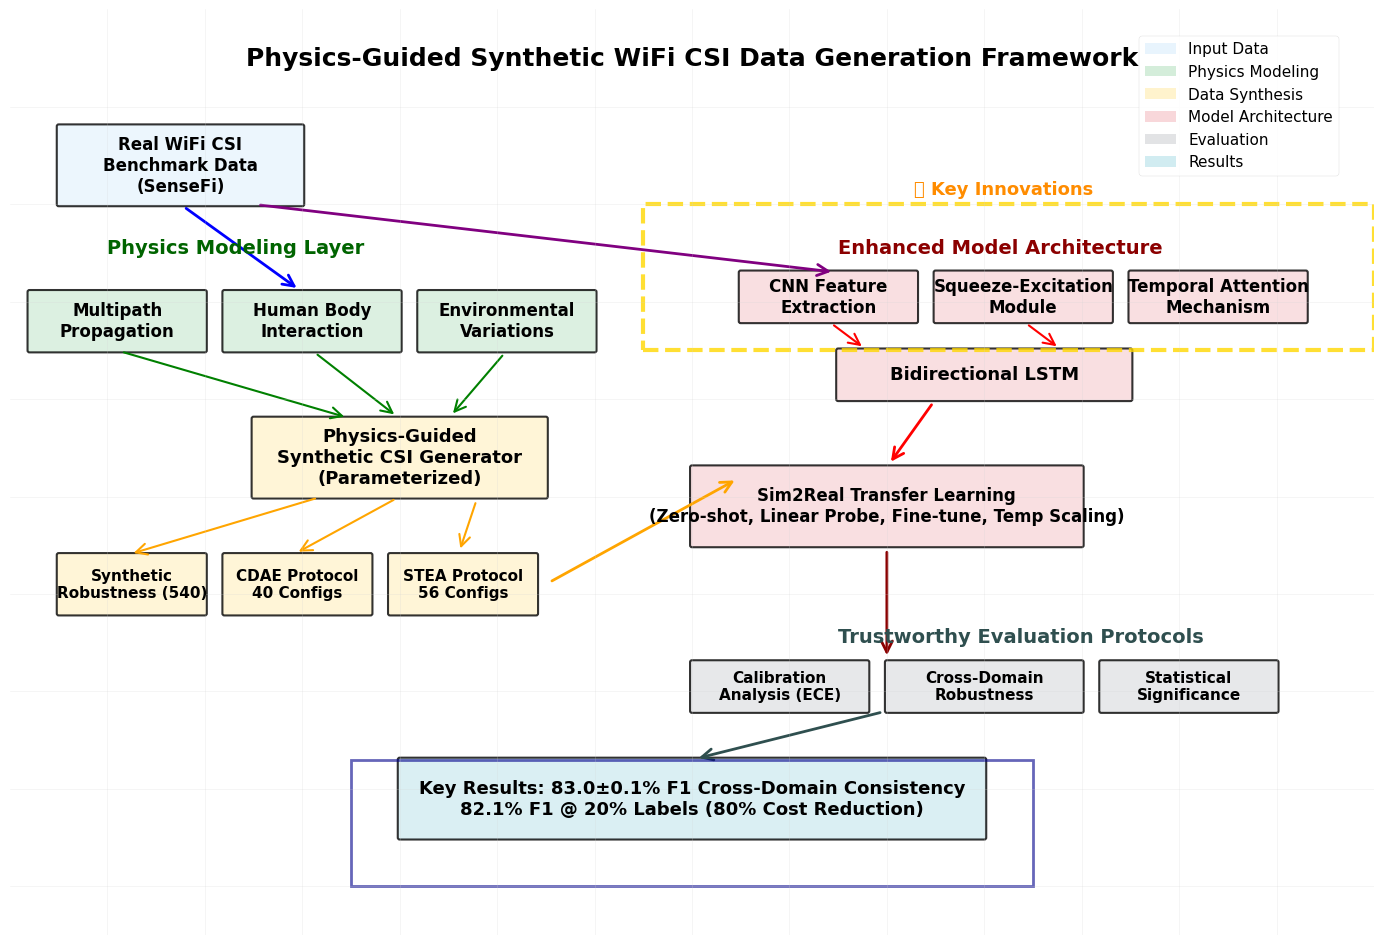
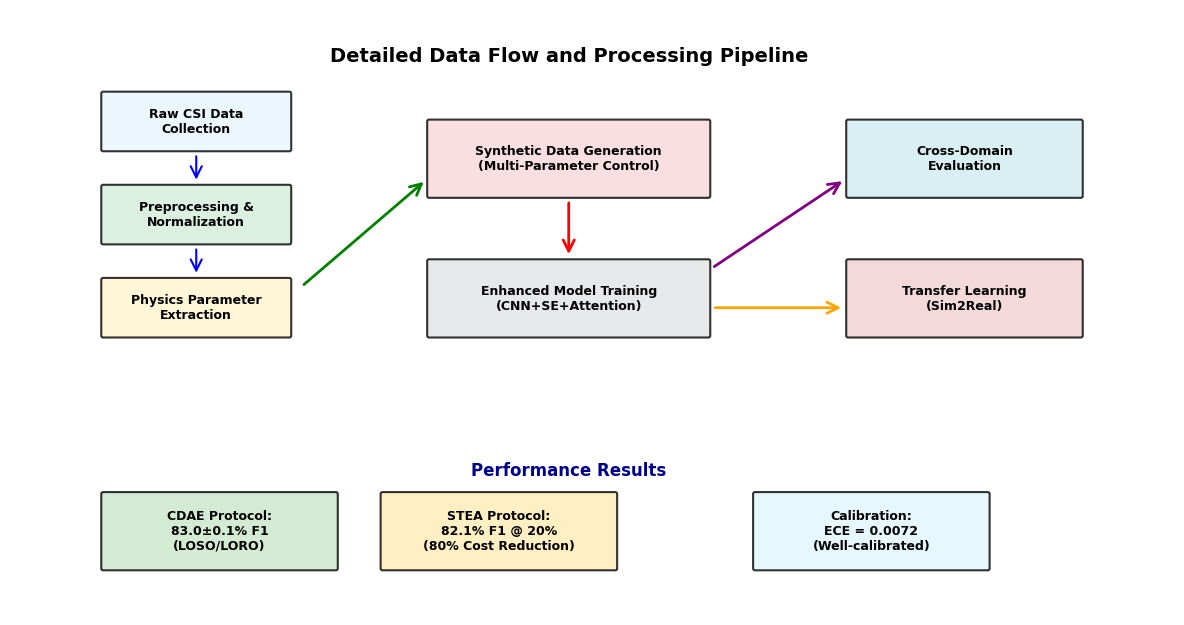

Recreate these plots in Python, in order.
#!/usr/bin/env python3
"""
Figure 1: System Architecture Overview
Physics-Guided Synthetic WiFi CSI Data Generation Framework
IEEE IoTJ Paper - WiFi CSI HAR
"""

import numpy as np
import matplotlib.pyplot as plt
import matplotlib.patches as mpatches
from matplotlib.patches import FancyBboxPatch, ConnectionPatch, Rectangle
import seaborn as sns
import warnings
warnings.filterwarnings('ignore')

# Set publication-ready style
plt.style.use('seaborn-v0_8-paper')

# Configure for IEEE IoTJ standards
plt.rcParams.update({
    'font.family': 'serif',
    'font.serif': ['Times New Roman'],
    'font.size': 12,
    'axes.labelsize': 13,
    'axes.titlesize': 15,
    'xtick.labelsize': 11,
    'ytick.labelsize': 11,
    'legend.fontsize': 11,
    'figure.titlesize': 16,
    'figure.dpi': 300,
    'savefig.dpi': 300,
    'savefig.bbox': 'tight',
    'savefig.pad_inches': 0.1
})

def create_rounded_box(ax, xy, width, height, label, color, text_color='black', fontsize=12):
    """Create a rounded rectangle with text"""
    box = FancyBboxPatch(
        xy, width, height,
        boxstyle="round,pad=0.02",
        facecolor=color,
        edgecolor='black',
        linewidth=1.5,
        alpha=0.8
    )
    ax.add_patch(box)
    
    # Add text in the center
    center_x = xy[0] + width/2
    center_y = xy[1] + height/2
    ax.text(center_x, center_y, label, 
           ha='center', va='center', 
           fontsize=fontsize, fontweight='bold',
           color=text_color, wrap=True)
    
    return box

def create_arrow(ax, start, end, color='black', width=2):
    """Create an arrow between two points"""
    arrow = ConnectionPatch(start, end, "data", "data",
                          arrowstyle="->", shrinkA=5, shrinkB=5,
                          mutation_scale=20, fc=color, ec=color, linewidth=width)
    ax.add_patch(arrow)
    return arrow

def create_system_architecture():
    """
    Create comprehensive system architecture diagram
    """
    fig, ax = plt.subplots(figsize=(14, 10))
    
    # Define colors for different components
    colors = {
        'input': '#E8F4FD',        # Light blue
        'physics': '#D4EDDA',      # Light green  
        'synthesis': '#FFF3CD',    # Light yellow
        'model': '#F8D7DA',        # Light red
        'evaluation': '#E2E3E5',   # Light gray
        'output': '#D1ECF1'        # Light cyan
    }
    
    # Title
    ax.text(7, 9.5, 'Physics-Guided Synthetic WiFi CSI Data Generation Framework', 
           ha='center', va='center', fontsize=18, fontweight='bold')
    
    # === Input Data Layer ===
    create_rounded_box(ax, (0.5, 8), 2.5, 0.8, 
                      'Real WiFi CSI\nBenchmark Data\n(SenseFi)', 
                      colors['input'], fontsize=12)
    
    # === Physics Modeling Layer ===
    ax.text(1, 7.5, 'Physics Modeling Layer', fontsize=14, fontweight='bold', color='darkgreen')
    
    # Multipath Effects
    create_rounded_box(ax, (0.2, 6.5), 1.8, 0.6, 
                      'Multipath\nPropagation', 
                      colors['physics'], fontsize=12)
    
    # Human Body Interaction
    create_rounded_box(ax, (2.2, 6.5), 1.8, 0.6, 
                      'Human Body\nInteraction', 
                      colors['physics'], fontsize=12)
    
    # Environmental Variations
    create_rounded_box(ax, (4.2, 6.5), 1.8, 0.6, 
                      'Environmental\nVariations', 
                      colors['physics'], fontsize=12)
    
    # === Synthetic Data Generation ===
    create_rounded_box(ax, (2.5, 5), 3, 0.8, 
                      'Physics-Guided\nSynthetic CSI Generator\n(Parameterized)', 
                      colors['synthesis'], fontsize=13)
    
    # Generated datasets
    create_rounded_box(ax, (0.5, 3.8), 1.5, 0.6, 
                      'Synthetic\nRobustness (540)', 
                      colors['synthesis'], fontsize=11)
    
    create_rounded_box(ax, (2.2, 3.8), 1.5, 0.6, 
                      'CDAE Protocol\n40 Configs', 
                      colors['synthesis'], fontsize=11)
    
    create_rounded_box(ax, (3.9, 3.8), 1.5, 0.6, 
                      'STEA Protocol\n56 Configs', 
                      colors['synthesis'], fontsize=11)
    
    # === Model Architecture ===
    ax.text(8.5, 7.5, 'Enhanced Model Architecture', fontsize=14, fontweight='bold', color='darkred')
    
    # CNN Feature Extraction
    create_rounded_box(ax, (7.5, 6.8), 1.8, 0.5, 
                      'CNN Feature\nExtraction', 
                      colors['model'], fontsize=12)
    
    # SE Module
    create_rounded_box(ax, (9.5, 6.8), 1.8, 0.5, 
                      'Squeeze-Excitation\nModule', 
                      colors['model'], fontsize=12)
    
    # Temporal Attention
    create_rounded_box(ax, (11.5, 6.8), 1.8, 0.5, 
                      'Temporal Attention\nMechanism', 
                      colors['model'], fontsize=12)
    
    # BiLSTM
    create_rounded_box(ax, (8.5, 6), 3, 0.5, 
                      'Bidirectional LSTM', 
                      colors['model'], fontsize=13)
    
    # === Sim2Real Transfer Learning ===
    create_rounded_box(ax, (7, 4.5), 4, 0.8, 
                      'Sim2Real Transfer Learning\n(Zero-shot, Linear Probe, Fine-tune, Temp Scaling)', 
                      colors['model'], fontsize=12)
    
    # === Trustworthy Evaluation ===
    ax.text(8.5, 3.5, 'Trustworthy Evaluation Protocols', fontsize=14, fontweight='bold', color='darkslategray')
    
    # Calibration Analysis
    create_rounded_box(ax, (7, 2.8), 1.8, 0.5, 
                      'Calibration\nAnalysis (ECE)', 
                      colors['evaluation'], fontsize=11)
    
    # Cross-Domain Robustness
    create_rounded_box(ax, (9, 2.8), 2, 0.5, 
                      'Cross-Domain\nRobustness', 
                      colors['evaluation'], fontsize=11)
    
    # Statistical Significance
    create_rounded_box(ax, (11.2, 2.8), 1.8, 0.5, 
                      'Statistical\nSignificance', 
                      colors['evaluation'], fontsize=11)
    
    # === Output Results ===
    create_rounded_box(ax, (4, 1.5), 6, 0.8, 
                      'Key Results: 83.0±0.1% F1 Cross-Domain Consistency\n82.1% F1 @ 20% Labels (80% Cost Reduction)', 
                      colors['output'], fontsize=13)
    
    # === Add Arrows ===
    # Input to physics modeling
    create_arrow(ax, (1.75, 8), (3, 7.1), color='blue', width=2)
    
    # Physics components to generator
    create_arrow(ax, (1.1, 6.5), (3.5, 5.8), color='green', width=1.5)
    create_arrow(ax, (3.1, 6.5), (4, 5.8), color='green', width=1.5)
    create_arrow(ax, (5.1, 6.5), (4.5, 5.8), color='green', width=1.5)
    
    # Generator to datasets
    create_arrow(ax, (3.2, 5), (1.2, 4.4), color='orange', width=1.5)
    create_arrow(ax, (4, 5), (2.9, 4.4), color='orange', width=1.5)
    create_arrow(ax, (4.8, 5), (4.6, 4.4), color='orange', width=1.5)
    
    # Real data and synthetic to model
    create_arrow(ax, (2.5, 8), (8.5, 7.3), color='purple', width=2)
    create_arrow(ax, (5.5, 4.1), (7.5, 5.2), color='orange', width=2)
    
    # Model components flow
    create_arrow(ax, (8.4, 6.8), (8.8, 6.5), color='red', width=1.5)
    create_arrow(ax, (10.4, 6.8), (10.8, 6.5), color='red', width=1.5)
    create_arrow(ax, (9.5, 6), (9, 5.3), color='red', width=2)
    
    # Transfer to evaluation
    create_arrow(ax, (9, 4.5), (9, 3.3), color='darkred', width=2)
    
    # Evaluation to results
    create_arrow(ax, (9, 2.8), (7, 2.3), color='darkslategray', width=2)
    
    # === Add Legend ===
    legend_elements = [
        mpatches.Rectangle((0, 0), 1, 1, facecolor=colors['input'], label='Input Data'),
        mpatches.Rectangle((0, 0), 1, 1, facecolor=colors['physics'], label='Physics Modeling'),
        mpatches.Rectangle((0, 0), 1, 1, facecolor=colors['synthesis'], label='Data Synthesis'),
        mpatches.Rectangle((0, 0), 1, 1, facecolor=colors['model'], label='Model Architecture'),
        mpatches.Rectangle((0, 0), 1, 1, facecolor=colors['evaluation'], label='Evaluation'),
        mpatches.Rectangle((0, 0), 1, 1, facecolor=colors['output'], label='Results')
    ]
    
    ax.legend(handles=legend_elements, loc='upper right', bbox_to_anchor=(0.98, 0.98), 
             framealpha=0.9, fontsize=11)
    
    # === Add Key Innovation Highlights ===
    # Highlight box for key innovations
    highlight_box = Rectangle((6.5, 6.5), 7.5, 1.5, 
                            linewidth=3, edgecolor='gold', 
                            facecolor='none', linestyle='--', alpha=0.8)
    ax.add_patch(highlight_box)
    
    ax.text(10.2, 8.1, '🔥 Key Innovations', fontsize=13, fontweight='bold', 
           color='darkorange', ha='center')
    
    # Performance metrics box
    perf_box = Rectangle((3.5, 1), 7, 1.3, 
                        linewidth=2, edgecolor='darkblue', 
                        facecolor='none', linestyle='-', alpha=0.6)
    ax.add_patch(perf_box)
    
    # Set axis properties
    ax.set_xlim(0, 14)
    ax.set_ylim(0.5, 10)
    ax.set_aspect('equal')
    ax.axis('off')
    
    # Add subtle grid for better organization
    for i in range(1, 14):
        ax.axvline(x=i, color='lightgray', alpha=0.3, linewidth=0.5)
    for i in range(1, 10):
        ax.axhline(y=i, color='lightgray', alpha=0.3, linewidth=0.5)
    
    plt.tight_layout()
    
    return fig, ax

def create_detailed_data_flow():
    """
    Create detailed data flow diagram
    """
    fig, ax = plt.subplots(figsize=(12, 8))
    
    ax.text(6, 7.5, 'Detailed Data Flow and Processing Pipeline', 
           ha='center', va='center', fontsize=14, fontweight='bold')
    
    # Data flow stages
    stages = [
        {'pos': (1, 6.5), 'size': (2, 0.6), 'label': 'Raw CSI Data\nCollection', 'color': '#E8F4FD'},
        {'pos': (1, 5.5), 'size': (2, 0.6), 'label': 'Preprocessing &\nNormalization', 'color': '#D4EDDA'},
        {'pos': (1, 4.5), 'size': (2, 0.6), 'label': 'Physics Parameter\nExtraction', 'color': '#FFF3CD'},
        {'pos': (4.5, 6), 'size': (3, 0.8), 'label': 'Synthetic Data Generation\n(Multi-Parameter Control)', 'color': '#F8D7DA'},
        {'pos': (4.5, 4.5), 'size': (3, 0.8), 'label': 'Enhanced Model Training\n(CNN+SE+Attention)', 'color': '#E2E3E5'},
        {'pos': (9, 6), 'size': (2.5, 0.8), 'label': 'Cross-Domain\nEvaluation', 'color': '#D1ECF1'},
        {'pos': (9, 4.5), 'size': (2.5, 0.8), 'label': 'Transfer Learning\n(Sim2Real)', 'color': '#F0D0D0'}
    ]
    
    # Create boxes and arrows
    for i, stage in enumerate(stages):
        create_rounded_box(ax, stage['pos'], stage['size'][0], stage['size'][1], 
                          stage['label'], stage['color'], fontsize=9)
        
        if i < 3:  # Vertical arrows for preprocessing stages
            if i < 2:
                create_arrow(ax, (stage['pos'][0] + stage['size'][0]/2, stage['pos'][1]), 
                           (stage['pos'][0] + stage['size'][0]/2, stage['pos'][1] - 0.4), 
                           color='blue', width=1.5)
        elif i == 3:  # Arrow from preprocessing to generation
            create_arrow(ax, (3.1, 5), (4.5, 6.2), color='green', width=2)
        elif i == 4:  # Arrow from generation to training
            create_arrow(ax, (6, 6), (6, 5.3), color='red', width=2)
        elif i >= 5:  # Arrows to evaluation stages
            if i == 5:
                create_arrow(ax, (7.5, 5.2), (9, 6.2), color='purple', width=2)
            elif i == 6:
                create_arrow(ax, (7.5, 4.8), (9, 4.8), color='orange', width=2)
    
    # Add performance metrics
    ax.text(6, 3, 'Performance Results', ha='center', fontsize=12, fontweight='bold', color='darkblue')
    
    # Results boxes
    results = [
        {'pos': (1, 2), 'label': 'CDAE Protocol:\n83.0±0.1% F1\n(LOSO/LORO)', 'color': '#C8E6C9'},
        {'pos': (4, 2), 'label': 'STEA Protocol:\n82.1% F1 @ 20%\n(80% Cost Reduction)', 'color': '#FFECB3'},
        {'pos': (8, 2), 'label': 'Calibration:\nECE = 0.0072\n(Well-calibrated)', 'color': '#E1F5FE'}
    ]
    
    for result in results:
        create_rounded_box(ax, result['pos'], 2.5, 0.8, result['label'], result['color'], fontsize=9)
    
    ax.set_xlim(0, 12.5)
    ax.set_ylim(1.5, 8)
    ax.set_aspect('equal')
    ax.axis('off')
    
    plt.tight_layout()
    
    return fig, ax

def export_architecture_data():
    """
    Export architecture diagram data for other tools
    """
    # Component specifications
    components_data = {
        'Layer': ['Input', 'Physics_Modeling', 'Synthesis', 'Model_Architecture', 'Evaluation', 'Output'],
        'Component_Count': [1, 3, 3, 4, 3, 1],
        'Key_Innovation': ['Benchmark_Data', 'Physics_Guided', 'Multi_Protocol', 'Enhanced_Architecture', 'Trustworthy', 'Breakthrough_Results'],
        'Color_Code': ['#E8F4FD', '#D4EDDA', '#FFF3CD', '#F8D7DA', '#E2E3E5', '#D1ECF1']
    }
    
    import pandas as pd
    components_df = pd.DataFrame(components_data)
    components_df.to_csv('figure1_architecture_components.csv', index=False)
    
    # Performance metrics
    metrics_data = {
        'Protocol': ['CDAE_LOSO', 'CDAE_LORO', 'STEA_20%', 'STEA_Full'],
        'F1_Score': [0.830, 0.830, 0.821, 0.833],
        'Consistency': ['CV<0.2%', 'CV<0.2%', 'High', 'Baseline'],
        'Innovation': ['Cross_Subject', 'Cross_Environment', 'Label_Efficient', 'Full_Supervision']
    }
    
    metrics_df = pd.DataFrame(metrics_data)
    metrics_df.to_csv('figure1_performance_metrics.csv', index=False)
    
    print("\n💾 Figure 1 Data Export Complete:")
    print("• figure1_architecture_components.csv - System components")
    print("• figure1_performance_metrics.csv - Key performance metrics")

if __name__ == "__main__":
    print("🏗️ Generating Figure 1: System Architecture Overview...")
    print("📊 Physics-Guided Synthetic WiFi CSI Framework")
    
    # Generate main architecture diagram
    fig1, ax1 = create_system_architecture()
    
    # Generate detailed data flow
    fig2, ax2 = create_detailed_data_flow()
    
    # Save figures
    output_files = [
        ('figure1_system_architecture.pdf', fig1),
        ('figure1_system_architecture.png', fig1),
        ('figure1_detailed_dataflow.pdf', fig2),
        ('figure1_detailed_dataflow.png', fig2)
    ]
    
    for filename, fig in output_files:
        fig.savefig(filename, dpi=300, bbox_inches='tight', 
                   facecolor='white', edgecolor='none')
        print(f"✅ Saved: {filename}")
    
    # Export data
    export_architecture_data()
    
    # Display plots
    plt.show()
    
    print("\n🎉 Figure 1 Generation Complete!")
    print("🏗️ System architecture and data flow diagrams ready")
    print("📊 Features: Complete framework overview + detailed processing pipeline")